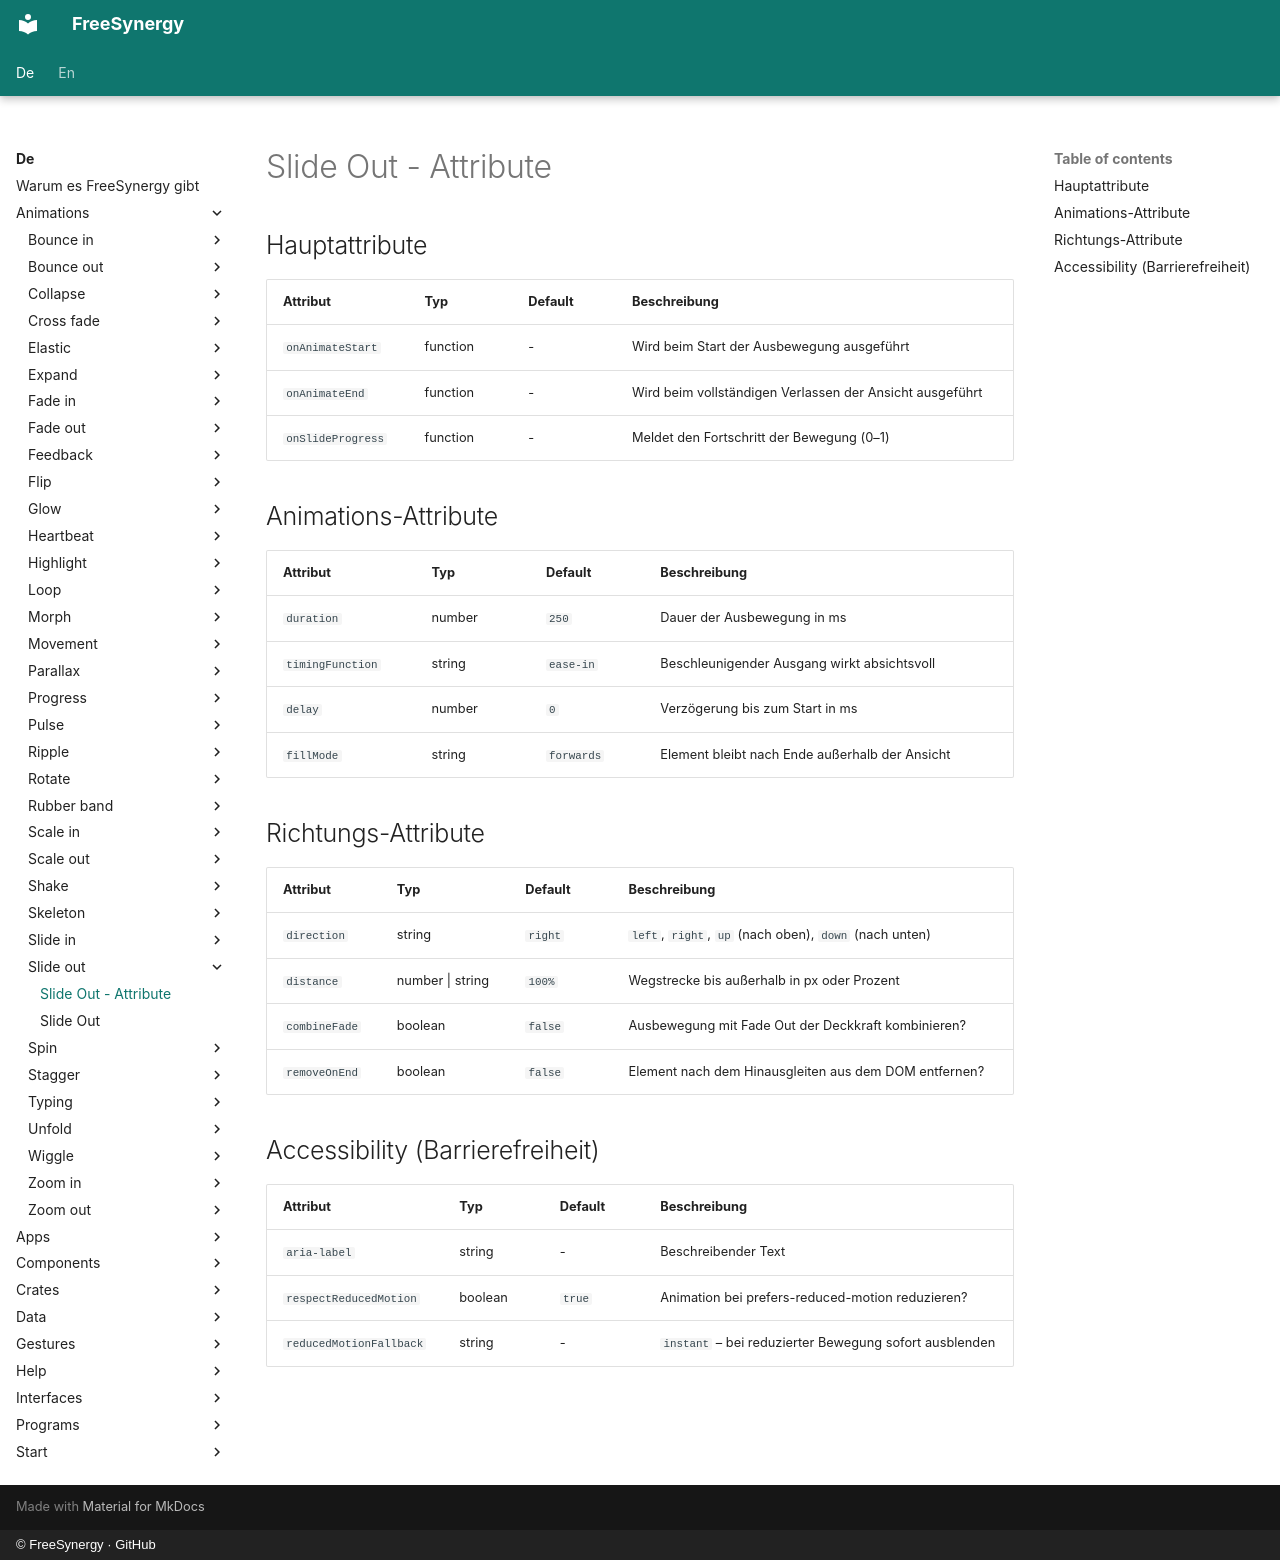

repository: FreeSynergy/fs-documentation · page: de/animations/slide-out/attributes/index.html · generator: mkdocs · copyright: © FreeSynergy · GitHub

# Slide Out - Attribute

## Hauptattribute

| Attribut | Typ | Default | Beschreibung |
|----------|-----|---------|--------------|
| `onAnimateStart` | function | - | Wird beim Start der Ausbewegung ausgeführt |
| `onAnimateEnd` | function | - | Wird beim vollständigen Verlassen der Ansicht ausgeführt |
| `onSlideProgress` | function | - | Meldet den Fortschritt der Bewegung (0–1) |

## Animations-Attribute

| Attribut | Typ | Default | Beschreibung |
|----------|-----|---------|--------------|
| `duration` | number | `250` | Dauer der Ausbewegung in ms |
| `timingFunction` | string | `ease-in` | Beschleunigender Ausgang wirkt absichtsvoll |
| `delay` | number | `0` | Verzögerung bis zum Start in ms |
| `fillMode` | string | `forwards` | Element bleibt nach Ende außerhalb der Ansicht |

## Richtungs-Attribute

| Attribut | Typ | Default | Beschreibung |
|----------|-----|---------|--------------|
| `direction` | string | `right` | `left`, `right`, `up` (nach oben), `down` (nach unten) |
| `distance` | number \| string | `100%` | Wegstrecke bis außerhalb in px oder Prozent |
| `combineFade` | boolean | `false` | Ausbewegung mit Fade Out der Deckkraft kombinieren? |
| `removeOnEnd` | boolean | `false` | Element nach dem Hinausgleiten aus dem DOM entfernen? |

## Accessibility (Barrierefreiheit)

| Attribut | Typ | Default | Beschreibung |
|----------|-----|---------|--------------|
| `aria-label` | string | - | Beschreibender Text |
| `respectReducedMotion` | boolean | `true` | Animation bei prefers-reduced-motion reduzieren? |
| `reducedMotionFallback` | string | - | `instant` – bei reduzierter Bewegung sofort ausblenden |
